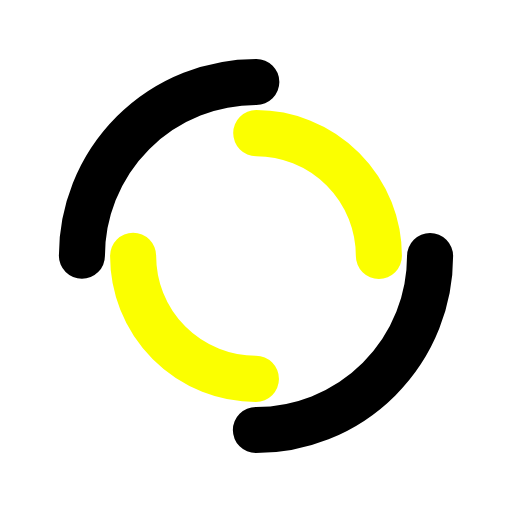
t = 0.00 s
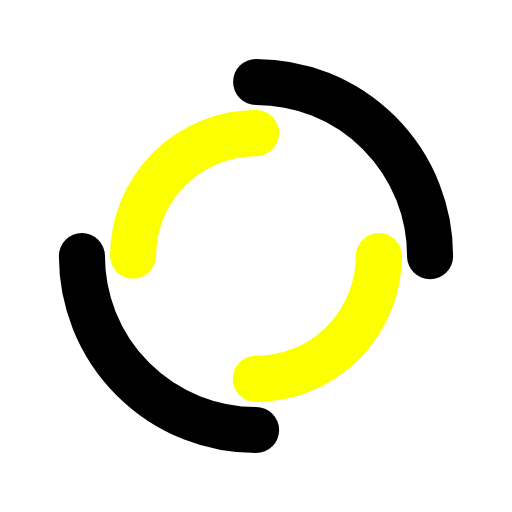
t = 0.37 s
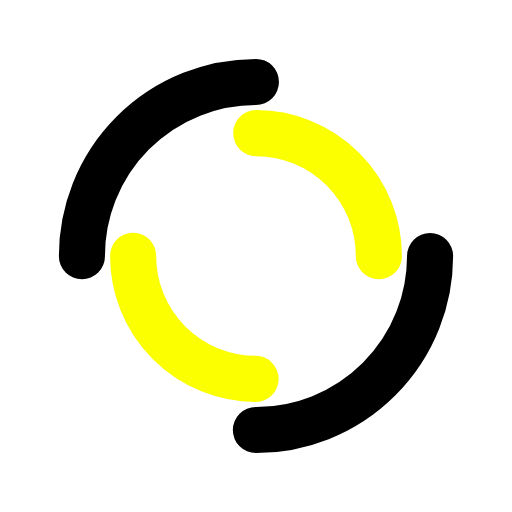
t = 0.75 s
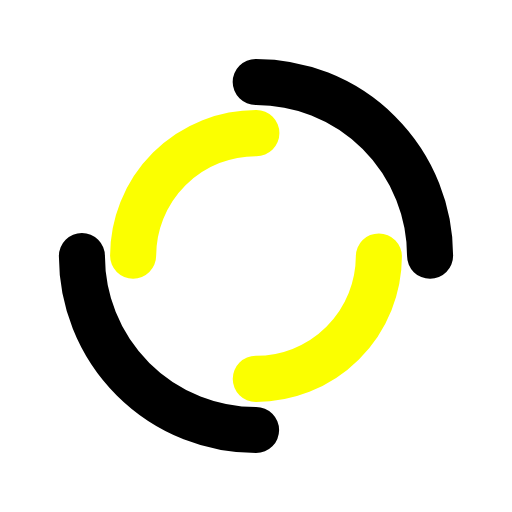
t = 1.12 s

The animated SVG that drew these frames (rendered in a browser with its animation timeline set to each time). Animation: 2 SMIL elements (animateTransform=2); one cycle of 1.49 s, repeats indefinitely.

<svg xmlns="http://www.w3.org/2000/svg" viewBox="0 0 100 100" preserveAspectRatio="xMidYMid" width="190" height="190" style="shape-rendering: auto; display: block; background: transparent;" xmlns:xlink="http://www.w3.org/1999/xlink"><g><circle stroke-linecap="round" fill="none" stroke-dasharray="53.40707511102649 53.40707511102649" stroke="#000000" stroke-width="9" r="34" cy="50" cx="50">
  <animateTransform values="0 50 50;360 50 50" keyTimes="0;1" repeatCount="indefinite" dur="1.4925373134328357s" type="rotate" attributeName="transform"></animateTransform>
</circle>
<circle stroke-linecap="round" fill="none" stroke-dashoffset="37.69911184307752" stroke-dasharray="37.69911184307752 37.69911184307752" stroke="#fbff00" stroke-width="9" r="24" cy="50" cx="50">
  <animateTransform values="0 50 50;-360 50 50" keyTimes="0;1" repeatCount="indefinite" dur="1.4925373134328357s" type="rotate" attributeName="transform"></animateTransform>
</circle><g></g></g><!-- [ldio] generated by https://loading.io --></svg>